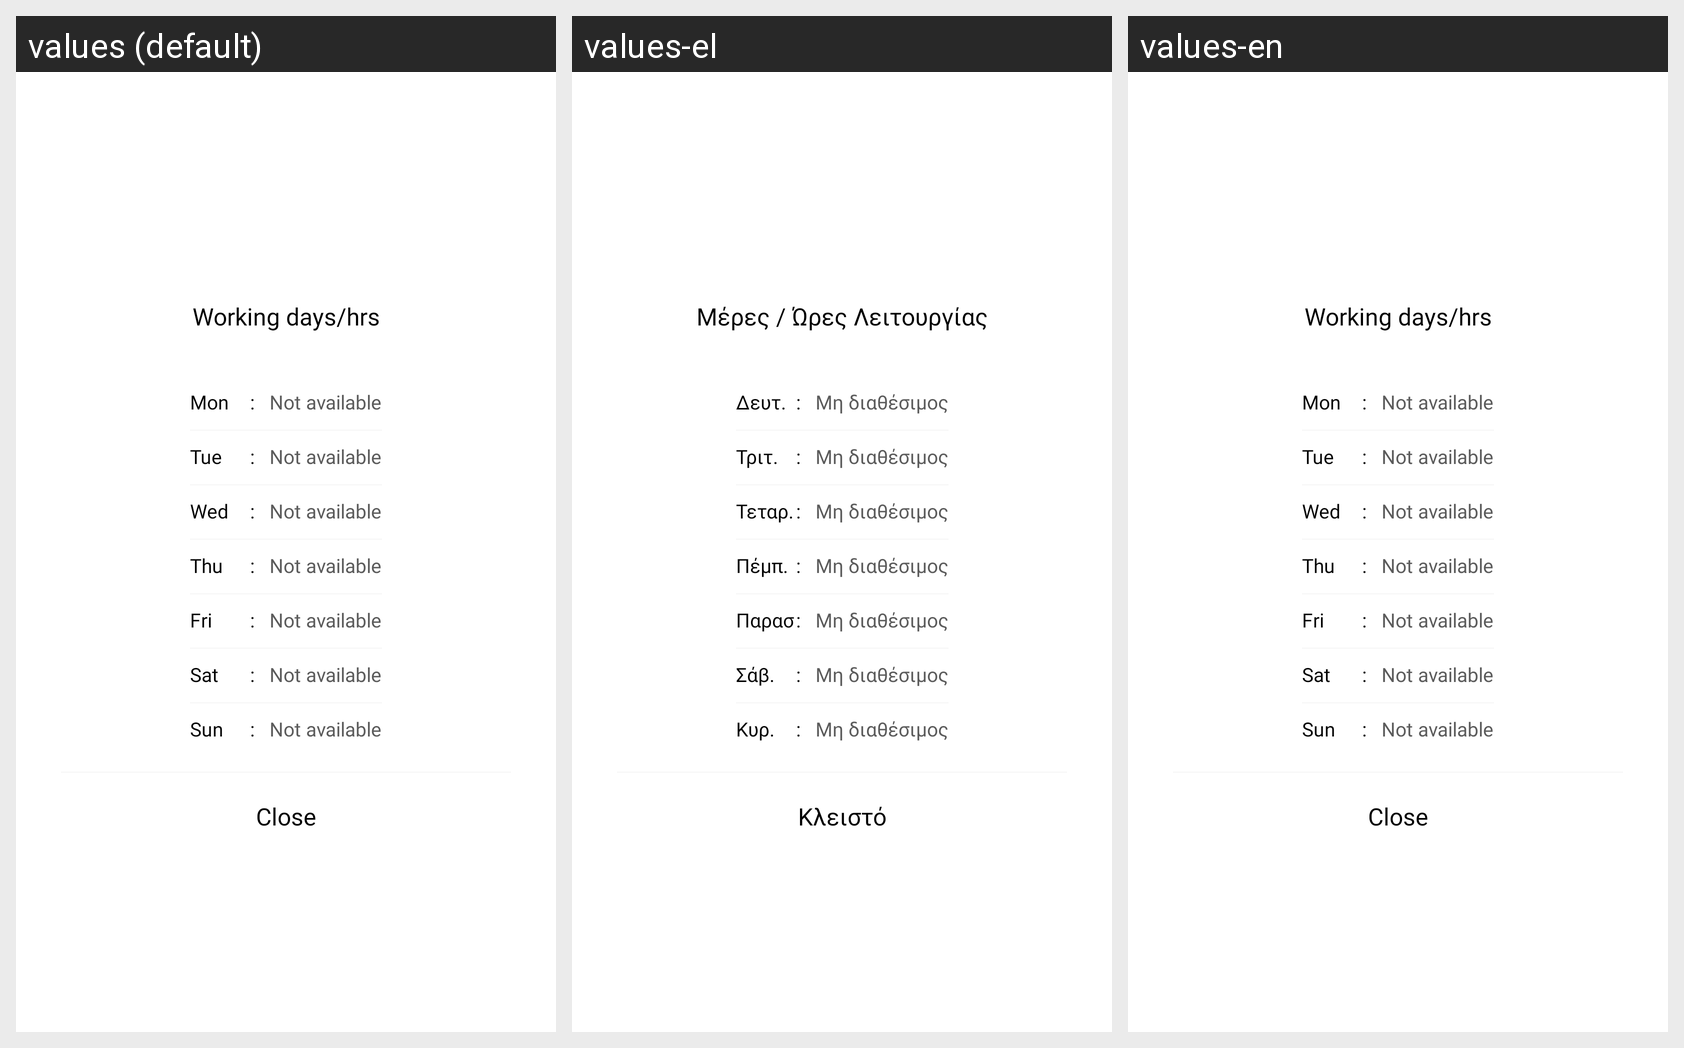

Strings drawn on this Android screen and how each of the app's shown locales translates them:
Android screen res/layout/working_days_hrs_popup_view_new.xml rendered under 3 locales, left to right: values (default), values-el, values-en. Device: Nexus 5 (rendered at 1080×1920; each locale shown at half size, 540×960, under a caption strip naming it); theme Theme.PlanOutAndroid.
Strings drawn on this screen, with the default value and each locale's value (text and hints the layout hard-codes, and strings that could not be matched under every locale, appear in the picture but are not listed):

working_days_hrs
  values: Working days/hrs
  values-el: Μέρες / Ώρες Λειτουργίας
  values-en: Working days/hrs

calendar_monday
  values: Mon
  values-el: Δευτ.
  values-en: Mon

not_available
  values: Not available
  values-el: Μη διαθέσιμος
  values-en: Not available

calendar_tuesday
  values: Tue
  values-el: Τριτ.
  values-en: Tue

calendar_wednesday
  values: Wed
  values-el: Τεταρ.
  values-en: Wed

calendar_thursday
  values: Thu
  values-el: Πέμπ.
  values-en: Thu

calendar_friday
  values: Fri
  values-el: Παρασκ.
  values-en: Fri

calendar_saturday
  values: Sat
  values-el: Σάβ.
  values-en: Sat

calendar_sunday
  values: Sun
  values-el: Κυρ.
  values-en: Sun

close
  values: Close
  values-el: Κλειστό
  values-en: Close
